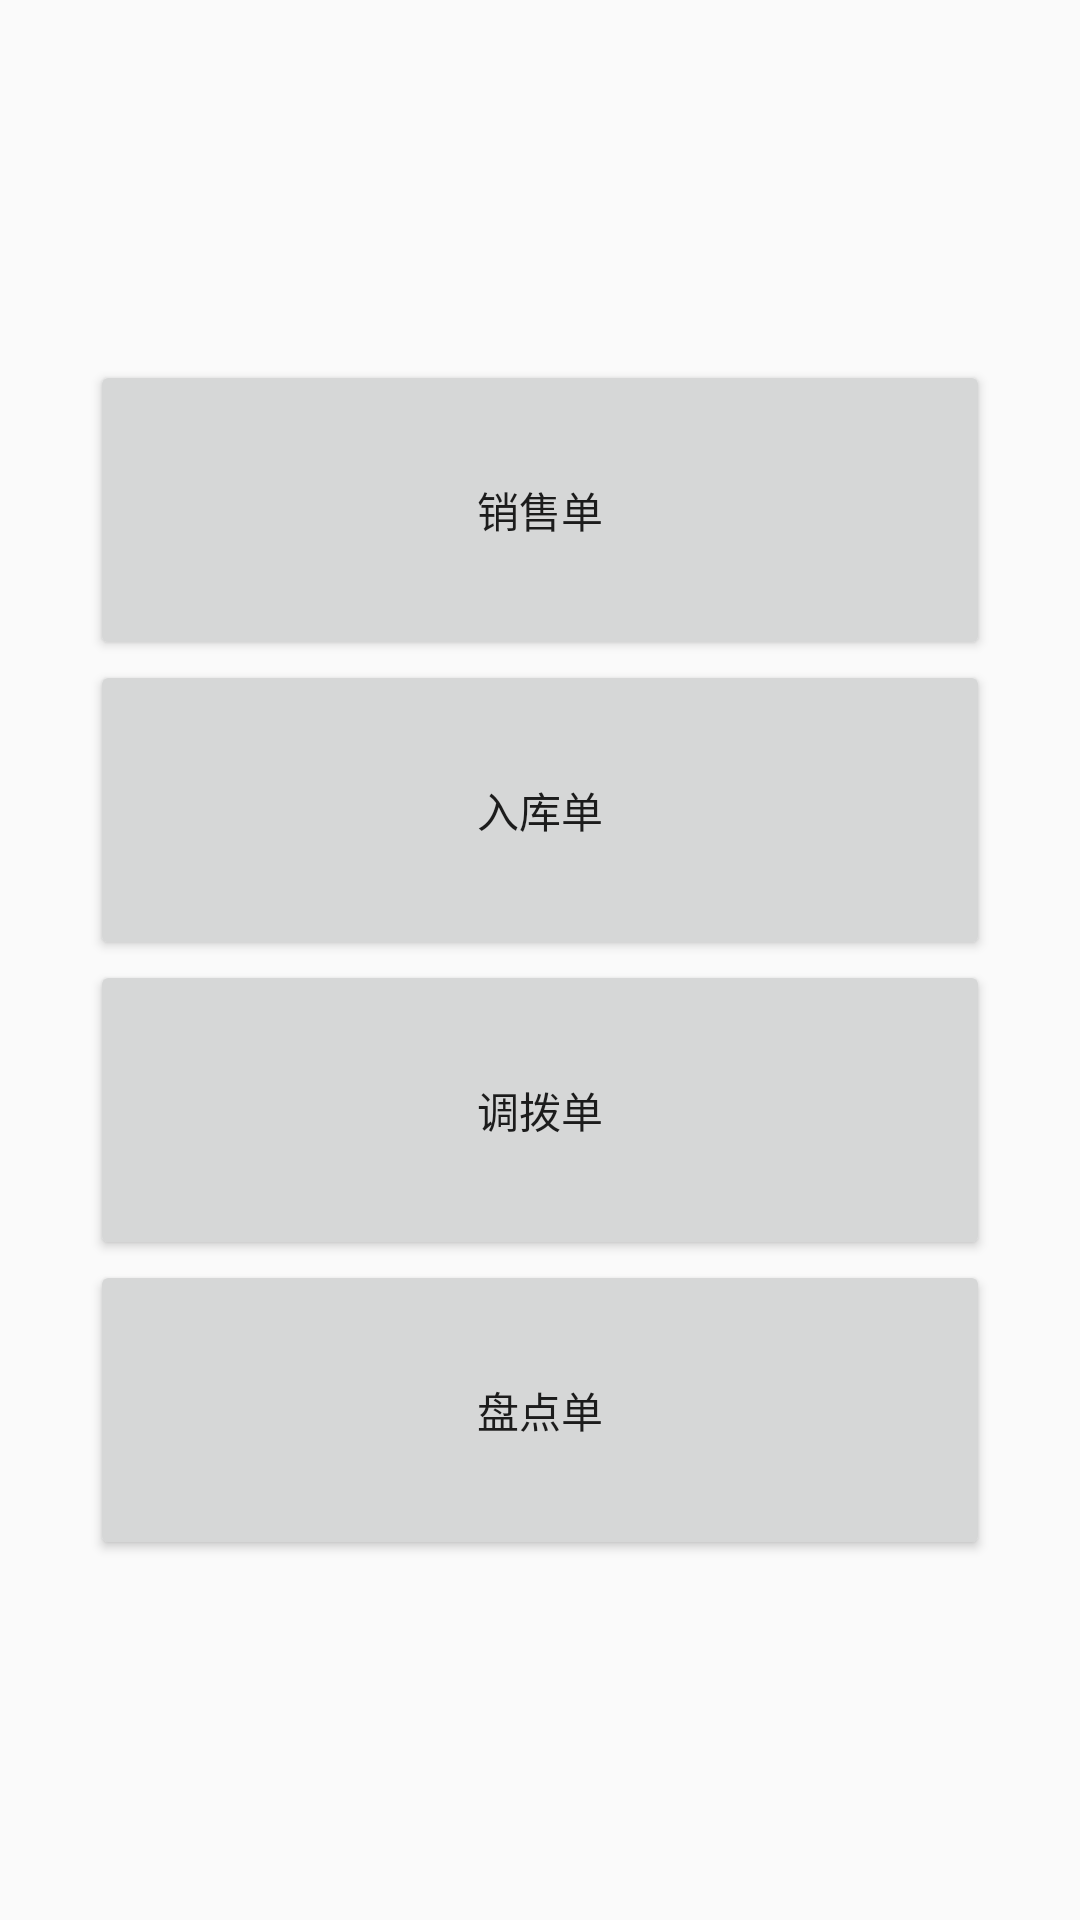

Here is an Android app screen rendered from its layout file. Give the layout XML and the strings, colors and styles it references.
<!-- AndroidManifest.xml: application theme AppTheme -->
<!-- res/layout/one.xml -->
<?xml version="1.0" encoding="utf-8"?>
<LinearLayout xmlns:android="http://schemas.android.com/apk/res/android"
    android:layout_width="match_parent"
    android:layout_height="match_parent"
    android:gravity="center"
    android:orientation="vertical">

    <Button
        android:id="@+id/one"
        android:layout_width="300dp"
        android:layout_height="100dp"
        android:layout_gravity="center"
        android:text="销售单"
        />

    <Button
        android:id="@+id/one1"
        android:layout_width="300dp"
        android:layout_height="100dp"
        android:layout_gravity="center"
        android:text="入库单"
        />
    <Button
        android:id="@+id/one2"
        android:layout_width="300dp"
        android:layout_height="100dp"
        android:layout_gravity="center"
        android:text="调拨单"
        />
    <Button
        android:id="@+id/one3"
        android:layout_width="300dp"
        android:layout_height="100dp"
        android:layout_gravity="center"
        android:text="盘点单"
        />

</LinearLayout>
<!-- resources referenced by this layout -->
<resources>
  <style name="AppTheme" parent="Theme.AppCompat.Light.DarkActionBar">
          
          <item name="colorPrimary">@color/colorPrimary</item>
          <item name="colorPrimaryDark">@color/colorPrimaryDark</item>
          <item name="colorAccent">@color/colorAccent</item>
          <item name="android:windowIsTranslucent">true</item>
          <item name="windowNoTitle">true</item>
      </style>
  <!-- not gathered from this repository: default colours our renderer supplied (Android Studio template values) -->
  <color name="colorPrimary">#FF6200EE</color>
  <color name="colorPrimaryDark">#FF3700B3</color>
  <color name="colorAccent">#FF03DAC5</color>
</resources>
